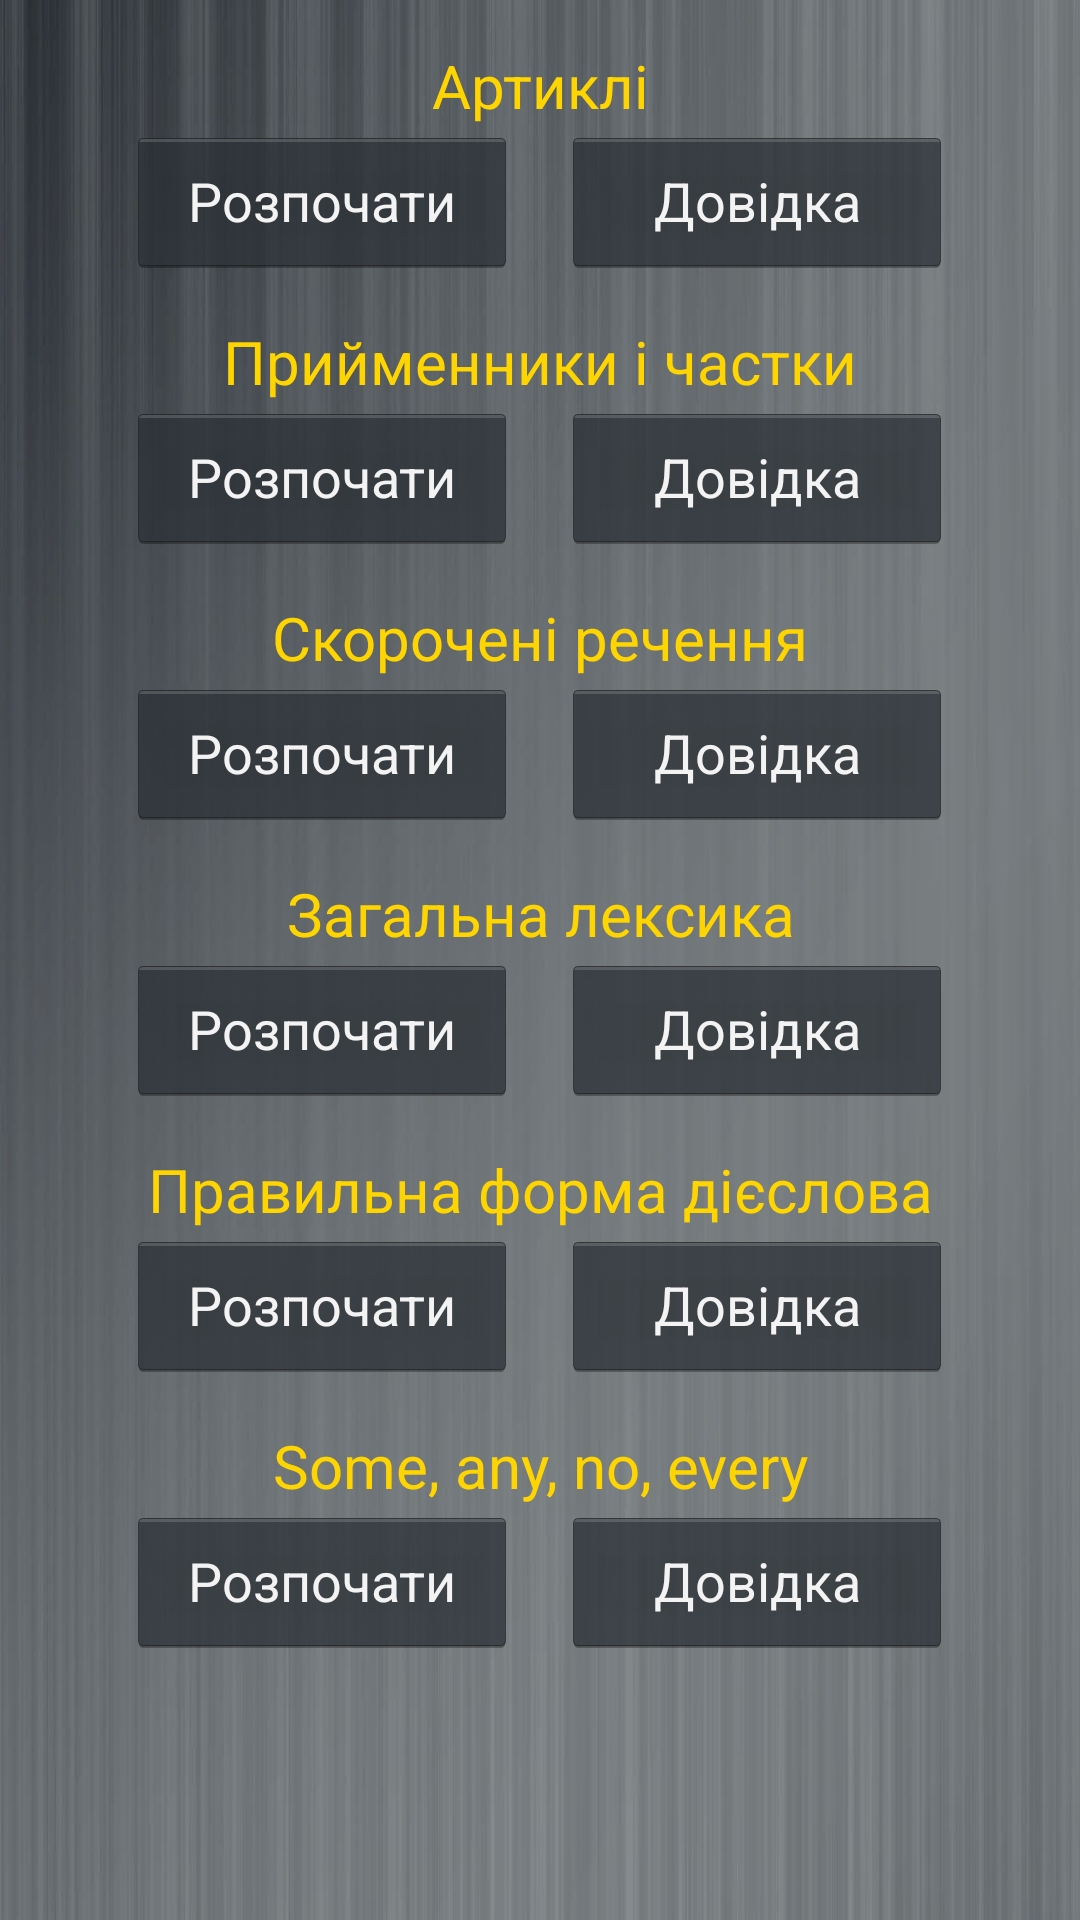

Here is an Android app screen rendered from its layout file. Give the layout XML and the strings, colors and styles it references.
<!-- AndroidManifest.xml: application theme AppTheme -->
<!-- res/layout/activity_menu_test.xml -->
<?xml version="1.0" encoding="utf-8"?>
<LinearLayout xmlns:android="http://schemas.android.com/apk/res/android"
    android:layout_width="match_parent"
    android:layout_height="match_parent"
    android:orientation="vertical"
    android:background="@drawable/image_menu_test" >

    <ScrollView
        android:layout_width="fill_parent"
        android:layout_height="fill_parent">

        <LinearLayout
            android:layout_width="fill_parent"
            android:layout_height="fill_parent"
            android:orientation="vertical">
    
            <TextView
                android:id="@+id/articles"
                android:textSize="20dp"
                android:layout_width="match_parent"
                android:layout_height="wrap_content"
                android:gravity="center_horizontal"
                android:text="@string/articles"
                android:textColor="#FFD500"
                android:paddingTop="15dp" />

            <LinearLayout
                android:layout_width="match_parent"
                android:layout_height="wrap_content"
                android:orientation="horizontal"
                android:gravity="center_horizontal">

                <Button
                android:id="@+id/startTestArticles"
                android:layout_width="130dp"
                android:layout_height="50dp"
                android:text="@string/startTest" />

                <TextView
                android:layout_width="15dp"
                android:layout_height="wrap_content"
                android:gravity="center" />

                <Button
                android:id="@+id/helpArticles"
                android:layout_width="130dp"
                android:layout_height="50dp"
                android:text="@string/help" />

            </LinearLayout>

            <TextView
                android:id="@+id/prepositions"
                android:textSize="20dp"
                android:layout_width="match_parent"
                android:layout_height="wrap_content"
                android:gravity="center_horizontal"
                android:text="@string/prepositions"
                android:paddingTop="15dp"
                android:textColor="#FFD500" />

            <LinearLayout
                android:layout_width="match_parent"
                android:layout_height="wrap_content"
                android:orientation="horizontal"
                android:gravity="center_horizontal">

                <Button
                android:id="@+id/startTestPrepositions"
                android:layout_width="130dp"
                android:layout_height="50dp"
                android:text="@string/startTest"/>

                <TextView
                android:layout_width="15dp"
                android:layout_height="wrap_content"
                android:gravity="center" />

                <Button
                android:id="@+id/helpPrepositions"
                android:layout_width="130dp"
                android:layout_height="50dp"
                android:text="@string/help" />

            </LinearLayout>

            <TextView
                android:id="@+id/supply_reduction"
                android:textSize="20dp"
                android:layout_width="match_parent"
                android:layout_height="wrap_content"
                android:gravity="center_horizontal"
                android:text="@string/supply_reduction"
                android:paddingTop="15dp"
                android:textColor="#FFD500" />

            <LinearLayout
                android:layout_width="match_parent"
                android:layout_height="wrap_content"
                android:orientation="horizontal"
                android:gravity="center_horizontal">

                <Button
                android:id="@+id/startTestSupplyReduction"
                android:layout_width="130dp"
                android:layout_height="50dp"
                android:text="@string/startTest" />

                <TextView
                android:layout_width="15dp"
                android:layout_height="wrap_content"
                android:gravity="center" />

                <Button
                android:id="@+id/helpSupplyReduction"
                android:layout_width="130dp"
                android:layout_height="50dp"
                android:text="@string/help" />

            </LinearLayout>

            <TextView
                android:id="@+id/general_vocabulary"
                android:textSize="20dp"
                android:layout_width="match_parent"
                android:layout_height="wrap_content"
                android:gravity="center_horizontal"
                android:text="@string/general_vocabulary"
                android:paddingTop="15dp"
                android:textColor="#FFD500" />

            <LinearLayout
                android:layout_width="match_parent"
                android:layout_height="wrap_content"
                android:orientation="horizontal"
                android:gravity="center_horizontal">

                <Button
                android:id="@+id/startTestGeneral"
                android:layout_width="130dp"
                android:layout_height="50dp"
                android:text="@string/startTest" />

                <TextView
                android:layout_width="15dp"
                android:layout_height="wrap_content"
                android:gravity="center" />

                <Button
                android:id="@+id/helpGeneral"
                android:layout_width="130dp"
                android:layout_height="50dp"
                android:text="@string/help" />

            </LinearLayout>

            <TextView
                android:id="@+id/correct_form_of_verb"
                android:textSize="20dp"
                android:layout_width="match_parent"
                android:layout_height="wrap_content"
                android:gravity="center_horizontal"
                android:text="@string/correct_form_of_verb"
                android:paddingTop="15dp"
                android:textColor="#FFD500" />

            <LinearLayout
                android:layout_width="match_parent"
                android:layout_height="wrap_content"
                android:orientation="horizontal"
                android:gravity="center_horizontal">

                <Button
                android:id="@+id/startTestCorrectForm"
                android:layout_width="130dp"
                android:layout_height="50dp"
                android:text="@string/startTest" />

                <TextView
                android:layout_width="15dp"
                android:layout_height="wrap_content"
                android:gravity="center" />

                <Button
                android:id="@+id/helpCorrectForm"
                android:layout_width="130dp"
                android:layout_height="50dp"
                android:text="@string/help" />

            </LinearLayout>

            <TextView
                android:id="@+id/some_any_no_every"
                android:textSize="20dp"
                android:layout_width="match_parent"
                android:layout_height="wrap_content"
                android:gravity="center_horizontal"
                android:text="@string/some_any_no_every"
                android:paddingTop="15dp"
                android:textColor="#FFD500" />

            <LinearLayout
                android:layout_width="match_parent"
                android:layout_height="wrap_content"
                android:orientation="horizontal"
                android:gravity="center_horizontal">

                <Button
                    android:id="@+id/startTestSomeAnyNoEvery"
                    android:layout_width="130dp"
                    android:layout_height="50dp"
                    android:text="@string/startTest" />

                <TextView
                    android:layout_width="15dp"
                    android:layout_height="wrap_content"
                    android:gravity="center" />

                <Button
                    android:id="@+id/helpSomeAnyNoEvery"
                    android:layout_width="130dp"
                    android:layout_height="50dp"
                    android:text="@string/help" />

            </LinearLayout>

        </LinearLayout>

    </ScrollView>

</LinearLayout>
<!-- resources referenced by this layout -->
<resources>
  <!-- drawable image_menu_test: jpg bitmap (drawable-xhdpi, 109564 bytes) -->
  <string name="articles">Артиклі</string>
  <string name="correct_form_of_verb">Правильна форма дієслова</string>
  <string name="general_vocabulary">Загальна лексика</string>
  <string name="help">Довідка</string>
  <string name="prepositions">Прийменники і частки</string>
  <string name="some_any_no_every">Some, any, no, every</string>
  <string name="startTest">Розпочати</string>
  <string name="supply_reduction">Скорочені речення</string>
  <style name="AppTheme" parent="Holo">
          
      </style>
  <style name="Holo" parent="android:Theme.Holo">
          
      </style>
</resources>
